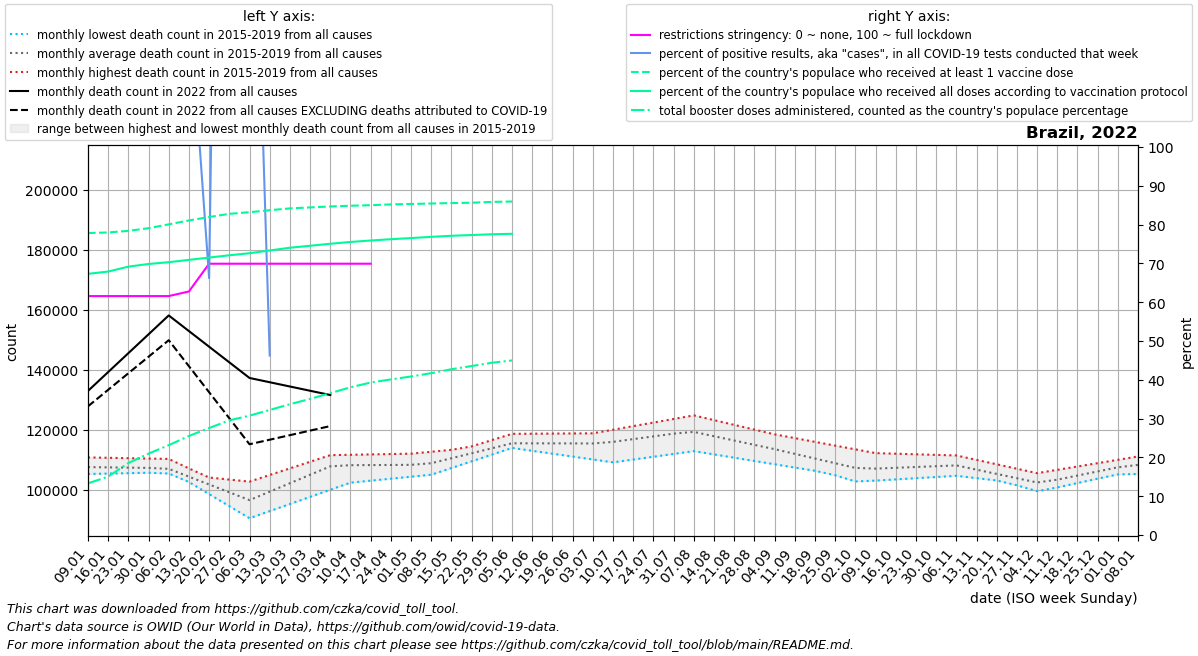

Data behind this chart, as committed beside it:
date, location, time_unit, time, deaths_2010_all_ages, deaths_2011_all_ages, deaths_2012_all_ages, deaths_2013_all_ages, deaths_2014_all_ages, deaths_2015_all_ages, deaths_2016_all_ages, deaths_2017_all_ages, deaths_2018_all_ages, deaths_2019_all_ages, deaths_2020_all_ages, deaths_2021_all_ages, deaths_2022_all_ages, new_deaths, new_cases_smoothed, new_tests_smoothed, positive_test_percent, stringency_index, people_vaccinated, people_fully_vaccinated
2022-01-09, Brazil, monthly, 1, , , , , , , 106600, 105361, 107744, 110878, 111193, 143749, 133021, 5130, 129892, 78759, 1016, 61.57, 166497618, 144018589
2022-01-16, Brazil, monthly, 2, , , , , , , 106466, 105496, 107518, 110752, 111744, 146308, 139314, 5911, 403120, 8630, 4695, 61.57, 166851600, 145282662
2022-01-23, Brazil, monthly, 3, , , , , , , 106332, 105630, 107291, 110626, 112294, 148866, 145606, 6693, 773758, 177057, 2827, 61.57, 167713727, 147982001
2022-01-30, Brazil, monthly, 4, , , , , , , 106199, 105765, 107065, 110499, 112844, 151425, 151899, 7474, 1201321, 536694, 224, 61.57, 169197227, 149456892
2022-02-06, Brazil, monthly, 5, , , , , , 106695, 105523, 105899, 106838, 110373, 113395, 147769, 158191, 8255, 1268952, 511824, 247.9, 61.57, 171304236, 150434916
2022-02-13, Brazil, monthly, 6, , , , , , 102674, 104847, 103695, 103877, 107214, 111650, 144114, 152981, 11713, 1051450, 934975, 139.1, 62.76, 173452915, 151736363
2022-02-20, Brazil, monthly, 7, , , , , , 98654, 104170, 101490, 100916, 104055, 109904, 140458, 147770, 15171, 816162, 1365503, 66.19, 69.91, 175363134, 152994254
2022-02-27, Brazil, monthly, 8, , , , , , 94633, 103494, 99286, 97955, 100896, 108159, 136802, 142560, 18629, 635909, 173051, 418.9, 69.91, 177100056, 154252368
2022-03-06, Brazil, monthly, 9, , , , , , 90612, 102818, 97082, 94994, 97737, 106414, 151254, 137350, 22087, 362138, 223427, 214.1, 69.91, 178005945, 155391957
2022-03-13, Brazil, monthly, 10, , , , , , 92984, 105021, 100024, 98593, 100690, 109168, 165706, 135929, 19152, 327511, 519671, 46.25, 69.91, 179097271, 156905799
2022-03-20, Brazil, monthly, 11, , , , , , 95356, 107224, 102966, 102192, 103643, 111922, 180159, 134509, 16216, 280640, , , 69.91, 180119024, 158412245
2022-03-27, Brazil, monthly, 12, , , , , , 97729, 109428, 105908, 105791, 106596, 114677, 194611, 133089, 13281, 236178, , , 69.91, 180646277, 159502258
2022-04-03, Brazil, monthly, 13, , , , , , 100101, 111631, 108850, 109390, 109549, 117431, 209063, 131668, 10346, 177102, , , 69.91, 181183795, 160607405
2022-04-10, Brazil, monthly, 14, , , , , , 102473, 111755, 108403, 109082, 109713, 120185, 205870, , 8688, 150623, , , 69.91, 181572794, 161590708
2022-04-17, Brazil, monthly, 15, , , , , , 103133, 111879, 107956, 108774, 109877, 121620, 202677, , 7030, 127544, , , 69.91, 181878249, 162400664
2022-04-24, Brazil, monthly, 16, , , , , , 103794, 112003, 107510, 108465, 110042, 123054, 199484, , 5372, 95960, , , , 182308590, 163119088
2022-05-01, Brazil, monthly, 17, , , , , , 104454, 112127, 107063, 108157, 110206, 124488, 196291, , 3714, 96401, , , , 182542748, 163749183
2022-05-08, Brazil, monthly, 18, , , , , , 105114, 112765, 108605, 107849, 110370, 125923, 193535, , 3667, 107058, , , , 182790536, 164419910
2022-05-15, Brazil, monthly, 19, , , , , , 107346, 113402, 110147, 109654, 112462, 133669, 190780, , 3620, 117670, , , , 183055524, 165004975
2022-05-22, Brazil, monthly, 20, , , , , , 109578, 114040, 111690, 111458, 114554, 141416, 188024, , 3573, 94696, , , , 183230948, 165417232
2022-05-29, Brazil, monthly, 21, , , , , , 111810, 114677, 113232, 113263, 116645, 149162, 185269, , 3526, 152711, , , , 183684772, 165841801
2022-06-05, Brazil, monthly, 22, , , , , , 114042, 115315, 114774, 115068, 118737, 156908, 182513, , 3478, 50841, , , , 183889930, 166088100
2022-06-12, Brazil, monthly, 23, , , , , , 113082, 115790, 114662, 115543, 118780, 154103, 179804, , , , , , , , 
2022-06-19, Brazil, monthly, 24, , , , , , 112121, 116266, 114549, 116018, 118824, 151299, 177095, , , , , , , , 
2022-06-26, Brazil, monthly, 25, , , , , , 111161, 116741, 114436, 116492, 118868, 148494, 174386, , , , , , , , 
2022-07-03, Brazil, monthly, 26, , , , , , 110200, 117216, 114324, 116967, 118911, 145690, 171677, , , , , , , , 
2022-07-10, Brazil, monthly, 27, , , , , , 109240, 117450, 115981, 117509, 120106, 142885, 168236, , , , , , , , 
2022-07-17, Brazil, monthly, 28, , , , , , 110174, 117684, 117638, 118050, 121301, 144056, 164794, , , , , , , , 
2022-07-24, Brazil, monthly, 29, , , , , , 111108, 117917, 119296, 118592, 122495, 145228, 161352, , , , , , , , 
2022-07-31, Brazil, monthly, 30, , , , , , 112041, 118151, 120953, 119133, 123690, 146400, 157911, , , , , , , , 
2022-08-07, Brazil, monthly, 31, , , , , , 112975, 116745, 122610, 119675, 124885, 147571, 154868, , , , , , , , 
2022-08-14, Brazil, monthly, 32, , , , , , 111882, 115339, 120632, 118548, 123306, 146733, 151825, , , , , , , , 
2022-08-21, Brazil, monthly, 33, , , , , , 110789, 113932, 118654, 117422, 121726, 145896, 148783, , , , , , , , 
2022-08-28, Brazil, monthly, 34, , , , , , 109696, 112526, 116676, 116296, 120147, 145058, 145740, , , , , , , , 
2022-09-04, Brazil, monthly, 35, , , , , , 108603, 111120, 114698, 115169, 118568, 144221, 142697, , , , , , , , 
2022-09-11, Brazil, monthly, 36, , , , , , 107510, 109058, 112858, 113601, 117317, 143383, 138196, , , , , , , , 
2022-09-18, Brazil, monthly, 37, , , , , , 106420, 106996, 111017, 112033, 116066, 139780, 133696, , , , , , , , 
2022-09-25, Brazil, monthly, 38, , , , , , 105331, 104935, 109176, 110465, 114814, 136178, 129196, , , , , , , , 
2022-10-02, Brazil, monthly, 39, , , , , , 104242, 102873, 107336, 108897, 113563, 132575, 124695, , , , , , , , 
2022-10-09, Brazil, monthly, 40, , , , , , 103152, 103793, 107802, 108651, 112312, 128972, 123726, , , , , , , , 
2022-10-16, Brazil, monthly, 41, , , , , , 103553, 104713, 108268, 108405, 112117, 129352, 122757, , , , , , , , 
2022-10-23, Brazil, monthly, 42, , , , , , 103954, 105632, 108734, 108158, 111922, 129732, 121788, , , , , , , , 
2022-10-30, Brazil, monthly, 43, , , , , , 104355, 106552, 109200, 107912, 111727, 130113, 120819, , , , , , , , 
2022-11-06, Brazil, monthly, 44, , , , , , 104756, 107472, 109666, 107666, 111532, 130493, 121306, , , , , , , , 
2022-11-13, Brazil, monthly, 45, , , , , , 103979, 105510, 107847, 106582, 110058, 129260, 121793, , , , , , , , 
2022-11-20, Brazil, monthly, 46, , , , , , 103203, 103548, 106028, 105497, 108584, 128026, 122281, , , , , , , , 
2022-11-27, Brazil, monthly, 47, , , , , , 102426, 101587, 104209, 104412, 107109, 126793, 122768, , , , , , , , 
2022-12-04, Brazil, monthly, 48, , , , , , 101650, 99625, 102390, 103328, 105635, 125559, 123255, , , , , , , , 
2022-12-11, Brazil, monthly, 49, , , , , , 100873, 101026, 103785, 104838, 106747, 124326, 124123, , , , , , , , 
2022-12-18, Brazil, monthly, 50, , , , , , 102338, 102426, 105180, 106348, 107858, 128542, 124992, , , , , , , , 
2022-12-25, Brazil, monthly, 51, , , , , , 103803, 103826, 106576, 107858, 108970, 132758, 125860, , , , , , , , 
2023-01-01, Brazil, monthly, 52, , , , , , 105268, 105227, 107971, 109368, 110081, 136974, 126729, , , , , , , , 
2023-01-08, Brazil, monthly, 1, , , , , , 106733, 105361, 107744, 110878, 111193, 141190, 133021, , , , , , , , 
